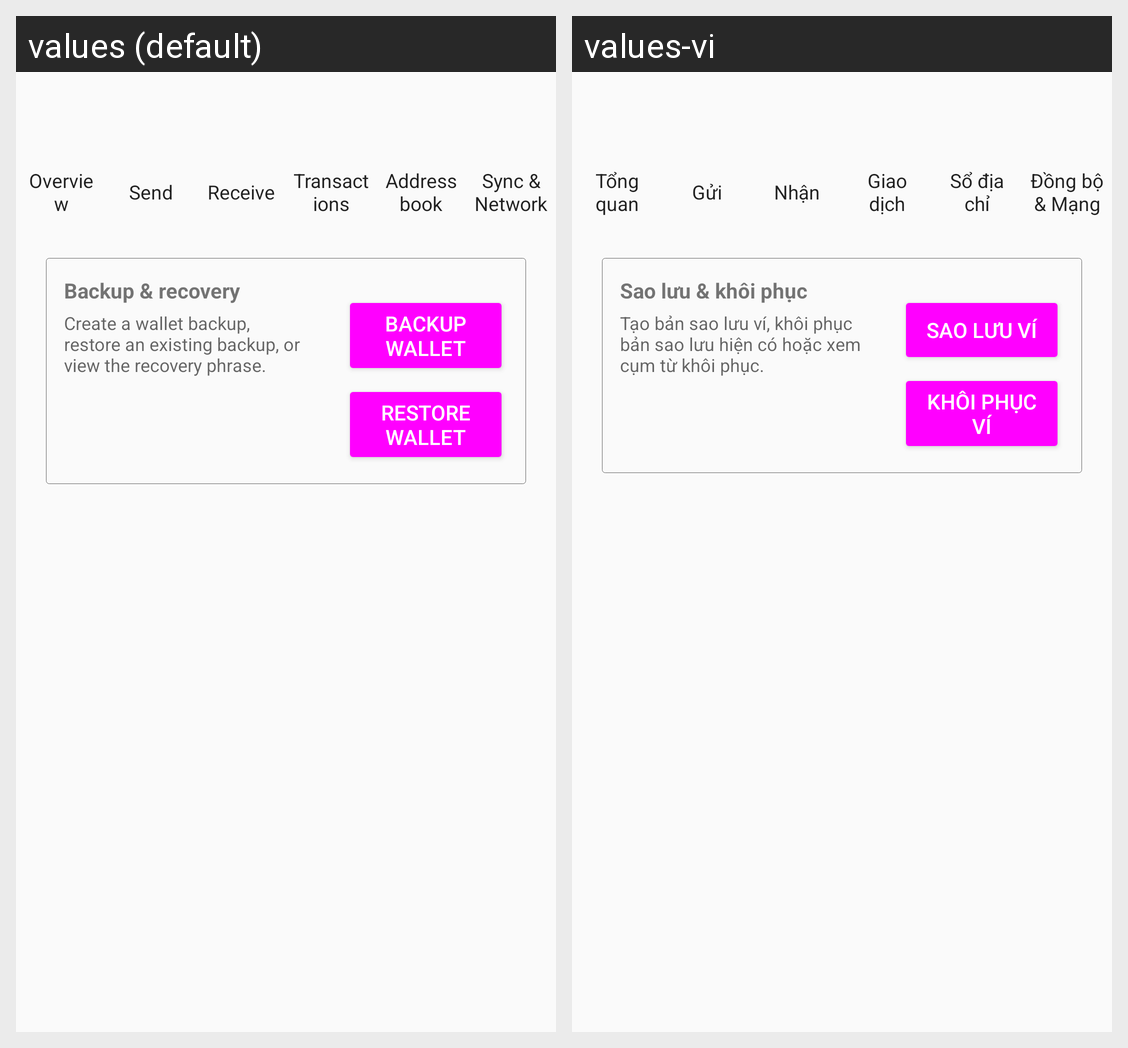

The Android screen above is rendered under two locales of the same app. Produce the string resources it draws, with the default and per-locale values.
Android screen res/layout/activity_backup_recovery.xml rendered under 2 locales, left to right: values (default), values-vi. Device: Nexus 5 (rendered at 1080×1920; each locale shown at half size, 540×960, under a caption strip naming it); theme AppTheme.
Strings drawn on this screen, with the default value and each locale's value (text and hints the layout hard-codes, and strings that could not be matched under every locale, appear in the picture but are not listed):

backup_recovery_section_title
  values: Backup & recovery
  values-vi: Sao lưu & khôi phục

backup_recovery_description
  values: Create a wallet backup, restore an existing backup, or view the recovery phrase.
  values-vi: Tạo bản sao lưu ví, khôi phục bản sao lưu hiện có hoặc xem cụm từ khôi phục.

backup_wallet_action
  values: BACKUP WALLET
  values-vi: SAO LƯU VÍ

restore_wallet_action
  values: RESTORE WALLET
  values-vi: KHÔI PHỤC VÍ

overview_title
  values: Overview
  values-vi: Tổng quan

menu_send
  values: Send
  values-vi: Gửi

menu_receive
  values: Receive
  values-vi: Nhận

transactions_title
  values: Transactions
  values-vi: Giao dịch

menu_address_book
  values: Address book
  values-vi: Sổ địa chỉ

menu_sync
  values: Sync & Network
  values-vi: Đồng bộ & Mạng
